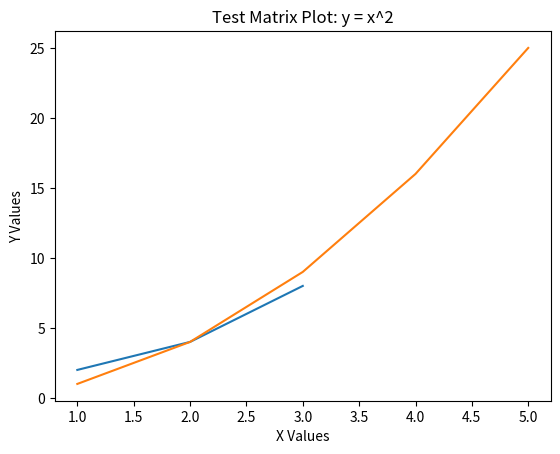

Recreate this plot in Python.
import pandas as pd
import numpy as np
import matplotlib.pyplot as plt

# PANDAS/NUMPY TEST
print("TESt PANDAS/NUMPY")
print("Pandas Version: ", pd.__version__)
print("Numpy Version: ", np.__version__)


# Tiny Dataframe test
df_Test = pd.DataFrame ({
    "Name": ["Alice", "Bob", "Charlie"],
    "Score": [85, 92, 78],
    "Passed": [True, True, False]
})

print("\nDataFrame")
print(df_Test)

print("\nSummary Stats:")
print(df_Test.describe(include="all"))
# END PANDAS/NUMPY TEST


# MATPLOTLIB TEST
# Object-Oriented Plotting
fig, ax = plt.subplots()
ax.plot([1, 2, 3], [2, 4, 8])
ax.set_title("Test Plot")
ax.set_xlabel("X Axis")
ax.set_ylabel("Y Axis")
plt.show()

x = [1, 2, 3, 4, 5]
y = [i**2 for i in x]

plt.plot(x,y)
plt.title("Test Matrix Plot: y = x^2")
plt.xlabel("X Values")
plt.ylabel("Y Values")
plt.show()

# print("MATPLOTLIB TEST")
# plt.plot([1, 2, 3], [2, 4, 8])
# plt.title("Test Plot")
# plt.show()
